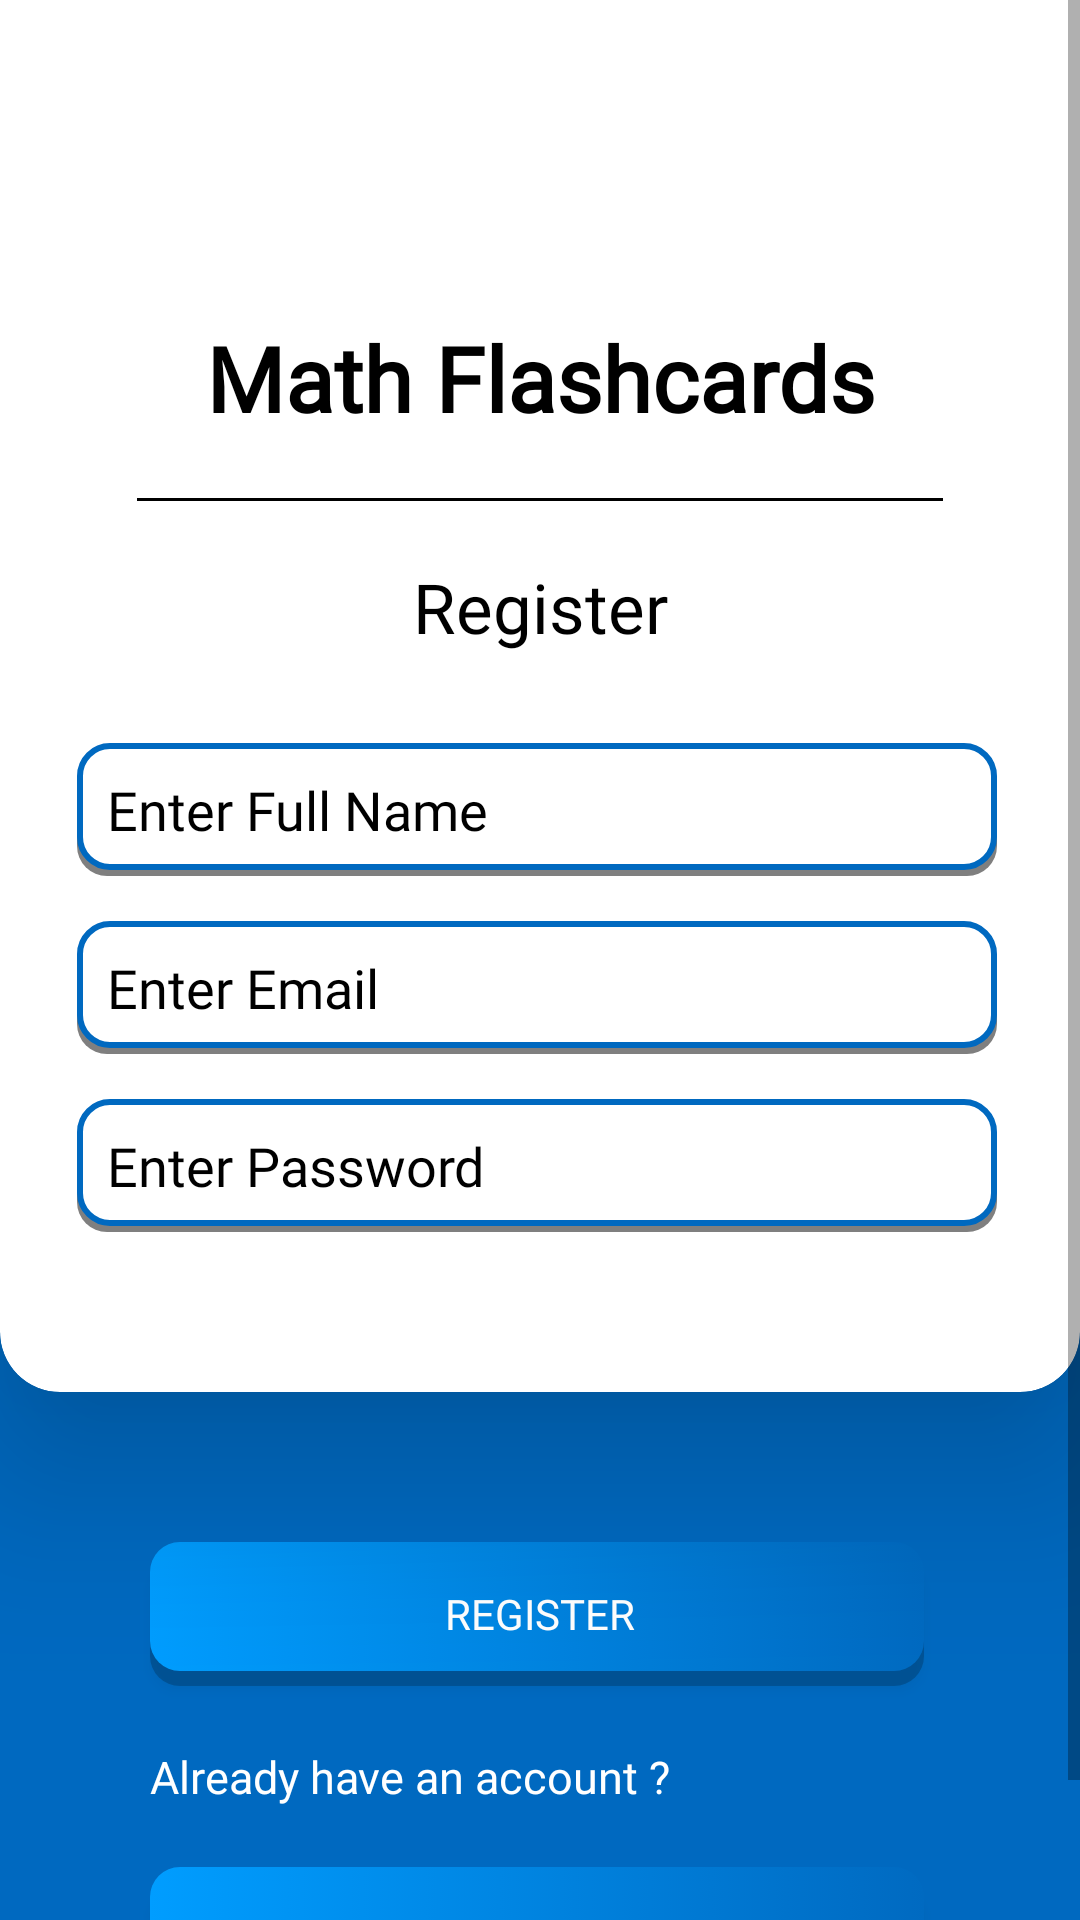

This screen was rendered from an Android layout file. Write that file and the resources it references.
<!-- AndroidManifest.xml: application theme AppTheme -->
<!-- res/layout/activity_register.xml -->
<?xml version="1.0" encoding="utf-8"?>
<ScrollView xmlns:android="http://schemas.android.com/apk/res/android"
    xmlns:app="http://schemas.android.com/apk/res-auto"
    xmlns:tools="http://schemas.android.com/tools"
    android:layout_width="match_parent"
    android:background="#0069C0"
    android:layout_height="match_parent">
    <LinearLayout
        android:layout_width="match_parent"
        android:layout_height="wrap_content"
        android:orientation="vertical"
        android:background="#0069C0"
        tools:context=".LoginActivity">

        <com.google.android.material.card.MaterialCardView
            style="@style/CustomCardViewStyle"
            android:layout_width="match_parent"
            android:layout_height="464dp"
            android:theme="@style/Theme.MaterialComponents.Light"
            app:cardElevation="35dp">

            <LinearLayout
                android:layout_width="match_parent"
                android:layout_height="match_parent"
                android:orientation="vertical">

                <TextView
                    android:layout_width="match_parent"
                    android:layout_height="wrap_content"
                    android:layout_marginTop="100dp"
                    android:fontFamily="@font/cabin_regular"
                    android:text="@string/app_name"
                    android:textAlignment="center"
                    android:textColor="#000"
                    android:textSize="30sp"
                    android:textStyle="bold" />

                <View
                    android:layout_width="match_parent"
                    android:layout_height="1dp"
                    android:layout_marginStart="40dp"
                    android:layout_marginTop="20dp"
                    android:layout_marginEnd="40dp"
                    android:background="#000" />

                <TextView
                    android:layout_width="match_parent"
                    android:layout_height="wrap_content"
                    android:layout_marginTop="20dp"
                    android:fontFamily="@font/cabin_regular"
                    android:text="Register"
                    android:textAlignment="center"
                    android:textColor="#000"
                    android:textSize="23sp" />


                <EditText
                    android:id="@+id/fullNameEdit"
                    android:layout_width="match_parent"
                    android:layout_height="wrap_content"
                    android:layout_marginStart="20dp"
                    android:layout_marginTop="30dp"
                    android:layout_marginEnd="20dp"
                    android:background="@drawable/edit_layout"
                    android:fontFamily="@font/cabin_regular"
                    android:hint="Enter Full Name"
                    android:inputType="textEmailAddress"
                    android:padding="10dp"
                    android:textColor="#000"
                    android:textColorHint="#000" />

                <EditText
                    android:id="@+id/emailEdit"
                    android:layout_width="match_parent"
                    android:layout_height="wrap_content"
                    android:layout_marginStart="20dp"
                    android:layout_marginTop="15dp"
                    android:layout_marginEnd="20dp"
                    android:background="@drawable/edit_layout"
                    android:fontFamily="@font/cabin_regular"
                    android:hint="Enter Email"
                    android:inputType="textEmailAddress"
                    android:padding="10dp"
                    android:textColor="#000"
                    android:textColorHint="#000" />

                <EditText
                    android:id="@+id/passwordEdit"
                    android:layout_width="match_parent"
                    android:layout_height="wrap_content"
                    android:layout_marginStart="20dp"
                    android:layout_marginTop="15dp"
                    android:layout_marginEnd="20dp"
                    android:background="@drawable/edit_layout"
                    android:fontFamily="@font/cabin_regular"
                    android:hint="Enter Password"
                    android:inputType="textPassword"
                    android:padding="10dp"
                    android:textColor="#000"
                    android:textColorHint="#000" />

            </LinearLayout>
        </com.google.android.material.card.MaterialCardView>


        <Button
            android:id="@+id/registerBtn"
            android:layout_width="match_parent"
            android:layout_height="wrap_content"
            android:fontFamily="@font/cabin_regular"
            android:text="Register"
            android:textColor="#FFF"
            android:background="@drawable/button_round"
            android:layout_marginStart="50dp"
            android:layout_marginEnd="50dp"
            android:layout_marginTop="50dp"
            android:layout_marginBottom="20dp"
            />
        <TextView
            android:layout_width="match_parent"
            android:layout_height="wrap_content"
            android:text="Already have an account ?"
            android:layout_marginStart="50dp"
            android:fontFamily="@font/cabin_regular"
            android:textColor="#fff"
            android:textSize="15sp" />
        <Button
            android:layout_width="match_parent"
            android:layout_height="wrap_content"
            android:text="Login"
            android:textColor="#FFF"
            android:background="@drawable/button_round"
            android:fontFamily="@font/cabin_regular"
            android:layout_marginStart="50dp"
            android:layout_marginEnd="50dp"
            android:layout_marginTop="20dp"
            android:layout_marginBottom="20dp"/>

    </LinearLayout>
</ScrollView>
<!-- resources referenced by this layout -->
<resources>
  <!-- drawable button_round (drawable) -->
  <?xml version="1.0" encoding="utf-8"?>
  <selector  xmlns:android="http://schemas.android.com/apk/res/android">
      <item android:state_pressed="true">
          <layer-list>
              <item android:right="2dp" android:top="5dp">
                  <shape>
                      <solid android:color="#33000000" />
                      <corners android:radius="10dp" />
  
                  </shape>
              </item>
              <item android:bottom="5dp"  android:right="2dp">
                  <shape android:shape="rectangle">
                      <gradient
                          android:startColor="#023865"
                          android:endColor="#01558A"
                          android:angle="180" />
                      <corners android:radius="10dp"/>
                  </shape>
              </item>
          </layer-list>
      </item>
  
      <item>
          <layer-list>
              <item android:right="2dp" android:top="5dp">
                  <shape>
                      <solid android:color="#33000000" />
                      <corners android:radius="10dp" />
                  </shape>
              </item>
              
              <item android:bottom="5dp"  android:right="2dp">
                  <shape android:shape="rectangle">
                      <gradient
                          android:startColor="#006AC1"
                          android:endColor="#009DFF"
                          android:angle="180" />
                      <corners android:radius="10dp"/>
                  </shape>
              </item>
          </layer-list>
      </item>
  </selector>
  <!-- drawable edit_layout (drawable) -->
  <?xml version="1.0" encoding="utf-8"?>
  <selector  xmlns:android="http://schemas.android.com/apk/res/android">
      <item>
          <layer-list>
              <item android:right="2dp" android:top="6dp">
                  <shape>
                      <solid android:color="#80000000" />
                      <corners android:radius="10dp" />
                  </shape>
              </item>
              
              <item android:bottom="2dp" android:right="2dp">
                  <shape
                      android:shape="rectangle" android:padding="10dp">
                      <solid android:color="#fff"/>
                      <stroke android:width="2dp" android:color="#0069C0"/>
                      <corners android:radius="10dp"/>
                  </shape>
              </item>
          </layer-list>
      </item>
  </selector>
  <string name="app_name">Math Flashcards</string>
  <style name="CustomCardViewStyle" parent="@style/Widget.MaterialComponents.CardView">
          <item name="shapeAppearanceOverlay">@style/ShapeAppearanceOverlay_card_custom_corners</item>
      </style>
  <style name="AppTheme" parent="Theme.AppCompat.Light.NoActionBar">
          
          <item name="colorPrimary">@color/colorPrimary</item>
          <item name="colorPrimaryDark">@color/colorPrimaryDark</item>
          <item name="colorAccent">@color/colorAccent</item>
      </style>
  <style name="ShapeAppearanceOverlay_card_custom_corners" parent="">
          <item name="cornerFamily">rounded</item>
          <item name="cornerSizeBottomRight">20dp</item>
          <item name="cornerSizeBottomLeft">20dp</item>
          <item name="cornerSizeTopRight">0dp</item>
          <item name="cornerSizeTopLeft">0dp</item>
          <item name="android:elevation">80dp</item>
      </style>
  <!-- not gathered from this repository: default colours our renderer supplied (Android Studio template values) -->
  <color name="colorPrimary">#FF6200EE</color>
  <color name="colorPrimaryDark">#FF3700B3</color>
  <color name="colorAccent">#FF03DAC5</color>
</resources>
